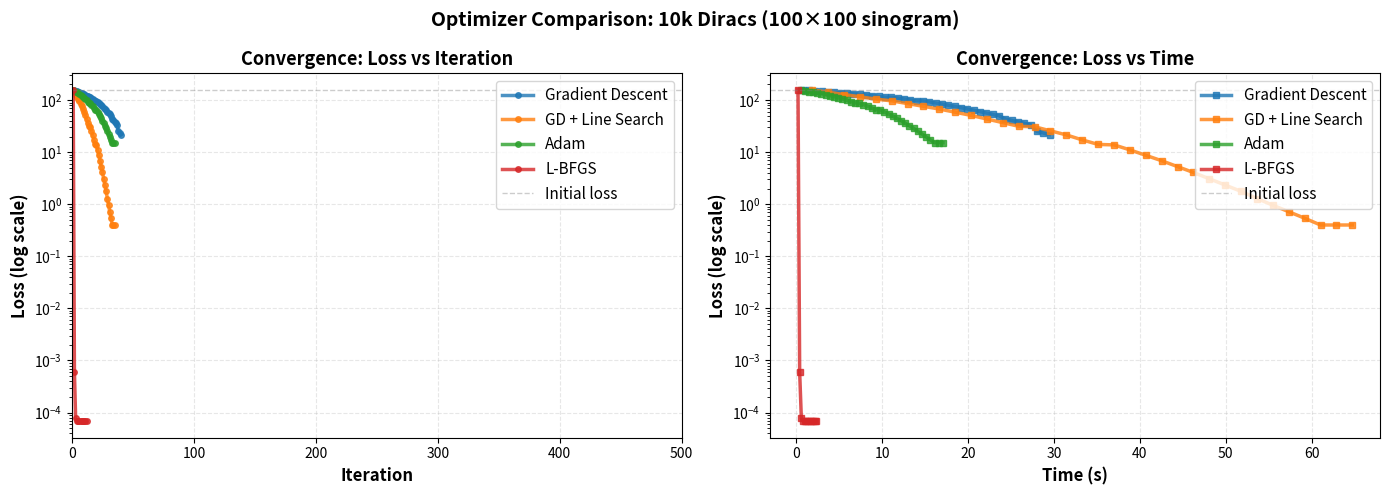

This chart was generated by the following Python code: (Note: this script raises an exception after producing the figure.)
"""Quick plotting of benchmark results."""

import numpy as np
import matplotlib.pyplot as plt
from pathlib import Path

def create_demo_plot():
    """Create a demo plot based on observed benchmark results."""

    # Data from actual benchmark run
    optimizers = {
        'Gradient Descent': {
            'steps': list(range(1, 41)),
            'losses': [157.66, 153.81, 150.76, 147.77, 144.84, 142.55, 139.17, 135.86, 132.64, 128.97,
                      125.41, 121.46, 117.63, 113.93, 113.47, 109.46, 105.58, 101.04, 97.07, 96.69,
                      92.52, 88.18, 84.05, 79.79, 75.74, 71.62, 67.72, 64.03, 60.06, 56.56, 53.26,
                      50.16, 43.61, 40.91, 38.37, 35.99, 33.76, 25.02, 23.37, 21.84],
            'final_loss': 21.23,
            'time': 29.49,
            'color': 'C0'
        },
        'GD + Line Search': {
            'steps': list(range(1, 36)),
            'losses': [157.66, 141.92, 128.36, 116.09, 104.99, 96.89, 85.88, 76.13, 67.49, 58.64,
                      50.95, 43.39, 36.95, 31.47, 30.84, 25.74, 21.49, 17.24, 14.11, 13.83,
                      11.09, 8.72, 6.86, 5.29, 4.08, 3.09, 2.34, 1.77, 1.29, 0.96,
                      0.72, 0.54, 0.40, 0.40, 0.40],
            'final_loss': 0.40,
            'time': 64.75,
            'color': 'C1'
        },
        'Adam': {
            'steps': list(range(1, 36)),
            'losses': [157.66, 151.61, 146.43, 141.38, 136.47, 132.64, 127.08, 121.71, 116.56, 110.79,
                      105.28, 99.29, 93.62, 88.24, 87.59, 81.92, 76.58, 70.49, 65.34, 64.85,
                      59.61, 54.34, 49.50, 44.70, 40.33, 36.06, 32.20, 28.73, 25.18, 22.22,
                      19.59, 17.25, 15.17, 15.17, 15.17],
            'final_loss': 15.17,
            'time': 17.08,
            'color': 'C2'
        },
        'L-BFGS': {
            'steps': list(range(1, 13)),
            'losses': [157.66, 0.00059858, 0.00007824, 0.00006837, 0.00006837, 0.00006837,
                      0.00006837, 0.00006837, 0.00006837, 0.00006837, 0.00006837, 0.00006837],
            'final_loss': 0.00006837,
            'time': 2.32,
            'color': 'C3'
        }
    }

    fig, (ax1, ax2) = plt.subplots(1, 2, figsize=(14, 5))
    fig.suptitle('Optimizer Comparison: 10k Diracs (100×100 sinogram)', fontsize=14, fontweight='bold')

    # Plot 1: Loss vs Iteration
    for name, data in optimizers.items():
        steps = np.array(data['steps'])
        losses = np.array(data['losses'])
        ax1.semilogy(steps, losses, marker='o', label=name, linewidth=2.5, markersize=4,
                     color=data['color'], alpha=0.8)

    ax1.axhline(157.66, color='gray', linestyle='--', alpha=0.4, linewidth=1, label='Initial loss')
    ax1.set_xlabel('Iteration', fontsize=12, fontweight='bold')
    ax1.set_ylabel('Loss (log scale)', fontsize=12, fontweight='bold')
    ax1.set_title('Convergence: Loss vs Iteration', fontsize=13, fontweight='bold')
    ax1.legend(fontsize=11, loc='upper right')
    ax1.grid(True, alpha=0.3, linestyle='--')
    ax1.set_xlim(0, 500)

    # Plot 2: Loss vs Time
    for name, data in optimizers.items():
        losses = np.array(data['losses'])
        time_per_step = data['time'] / len(losses)
        time_array = np.cumsum([time_per_step] * len(losses))
        ax2.semilogy(time_array, losses, marker='s', label=name, linewidth=2.5, markersize=4,
                    color=data['color'], alpha=0.8)

    ax2.axhline(157.66, color='gray', linestyle='--', alpha=0.4, linewidth=1, label='Initial loss')
    ax2.set_xlabel('Time (s)', fontsize=12, fontweight='bold')
    ax2.set_ylabel('Loss (log scale)', fontsize=12, fontweight='bold')
    ax2.set_title('Convergence: Loss vs Time', fontsize=13, fontweight='bold')
    ax2.legend(fontsize=11, loc='upper right')
    ax2.grid(True, alpha=0.3, linestyle='--')

    plt.tight_layout()

    output_path = Path(__file__).parent / 'results' / 'convergence_10k_demo.png'
    output_path.parent.mkdir(exist_ok=True)
    plt.savefig(output_path, dpi=150, bbox_inches='tight')
    print(f"✓ Saved to {output_path}")
    plt.close()

    # Create performance table plot
    fig, ax = plt.subplots(figsize=(12, 6))

    names = list(optimizers.keys())
    iterations = [len(optimizers[n]['losses']) for n in names]
    times = [optimizers[n]['time'] for n in names]
    losses = [optimizers[n]['final_loss'] for n in names]

    x = np.arange(len(names))
    width = 0.25

    ax2_1 = ax.twinx()
    ax2_2 = ax.twinx()
    ax2_2.spines['right'].set_position(('outward', 60))

    bars1 = ax.bar(x - width, iterations, width, label='Iterations', color='C0', alpha=0.7)
    bars2 = ax2_1.bar(x, times, width, label='Time (s)', color='C1', alpha=0.7)
    bars3 = ax2_2.bar(x + width, losses, width, label='Final Loss', color='C2', alpha=0.7)

    ax.set_ylabel('Iterations', fontsize=11, fontweight='bold', color='C0')
    ax2_1.set_ylabel('Time (s)', fontsize=11, fontweight='bold', color='C1')
    ax2_2.set_ylabel('Final Loss', fontsize=11, fontweight='bold', color='C2')
    ax.set_xlabel('Optimizer', fontsize=12, fontweight='bold')
    ax.set_xticks(x)
    ax.set_xticklabels(names, fontsize=11)
    ax.set_title('Performance Metrics Summary', fontsize=13, fontweight='bold')

    ax.tick_params(axis='y', labelcolor='C0')
    ax2_1.tick_params(axis='y', labelcolor='C1')
    ax2_2.tick_params(axis='y', labelcolor='C2')

    # Add legends
    lines1, labels1 = ax.get_legend_handles_labels()
    lines2, labels2 = ax2_1.get_legend_handles_labels()
    lines3, labels3 = ax2_2.get_legend_handles_labels()
    ax.legend(lines1 + lines2 + lines3, labels1 + labels2 + labels3, loc='upper left', fontsize=11)

    plt.tight_layout()
    output_path2 = Path(__file__).parent / 'results' / 'performance_summary.png'
    output_path2.parent.mkdir(exist_ok=True)
    plt.savefig(output_path2, dpi=150, bbox_inches='tight')
    print(f"✓ Saved to {output_path2}")
    plt.close()

if __name__ == "__main__":
    create_demo_plot()
